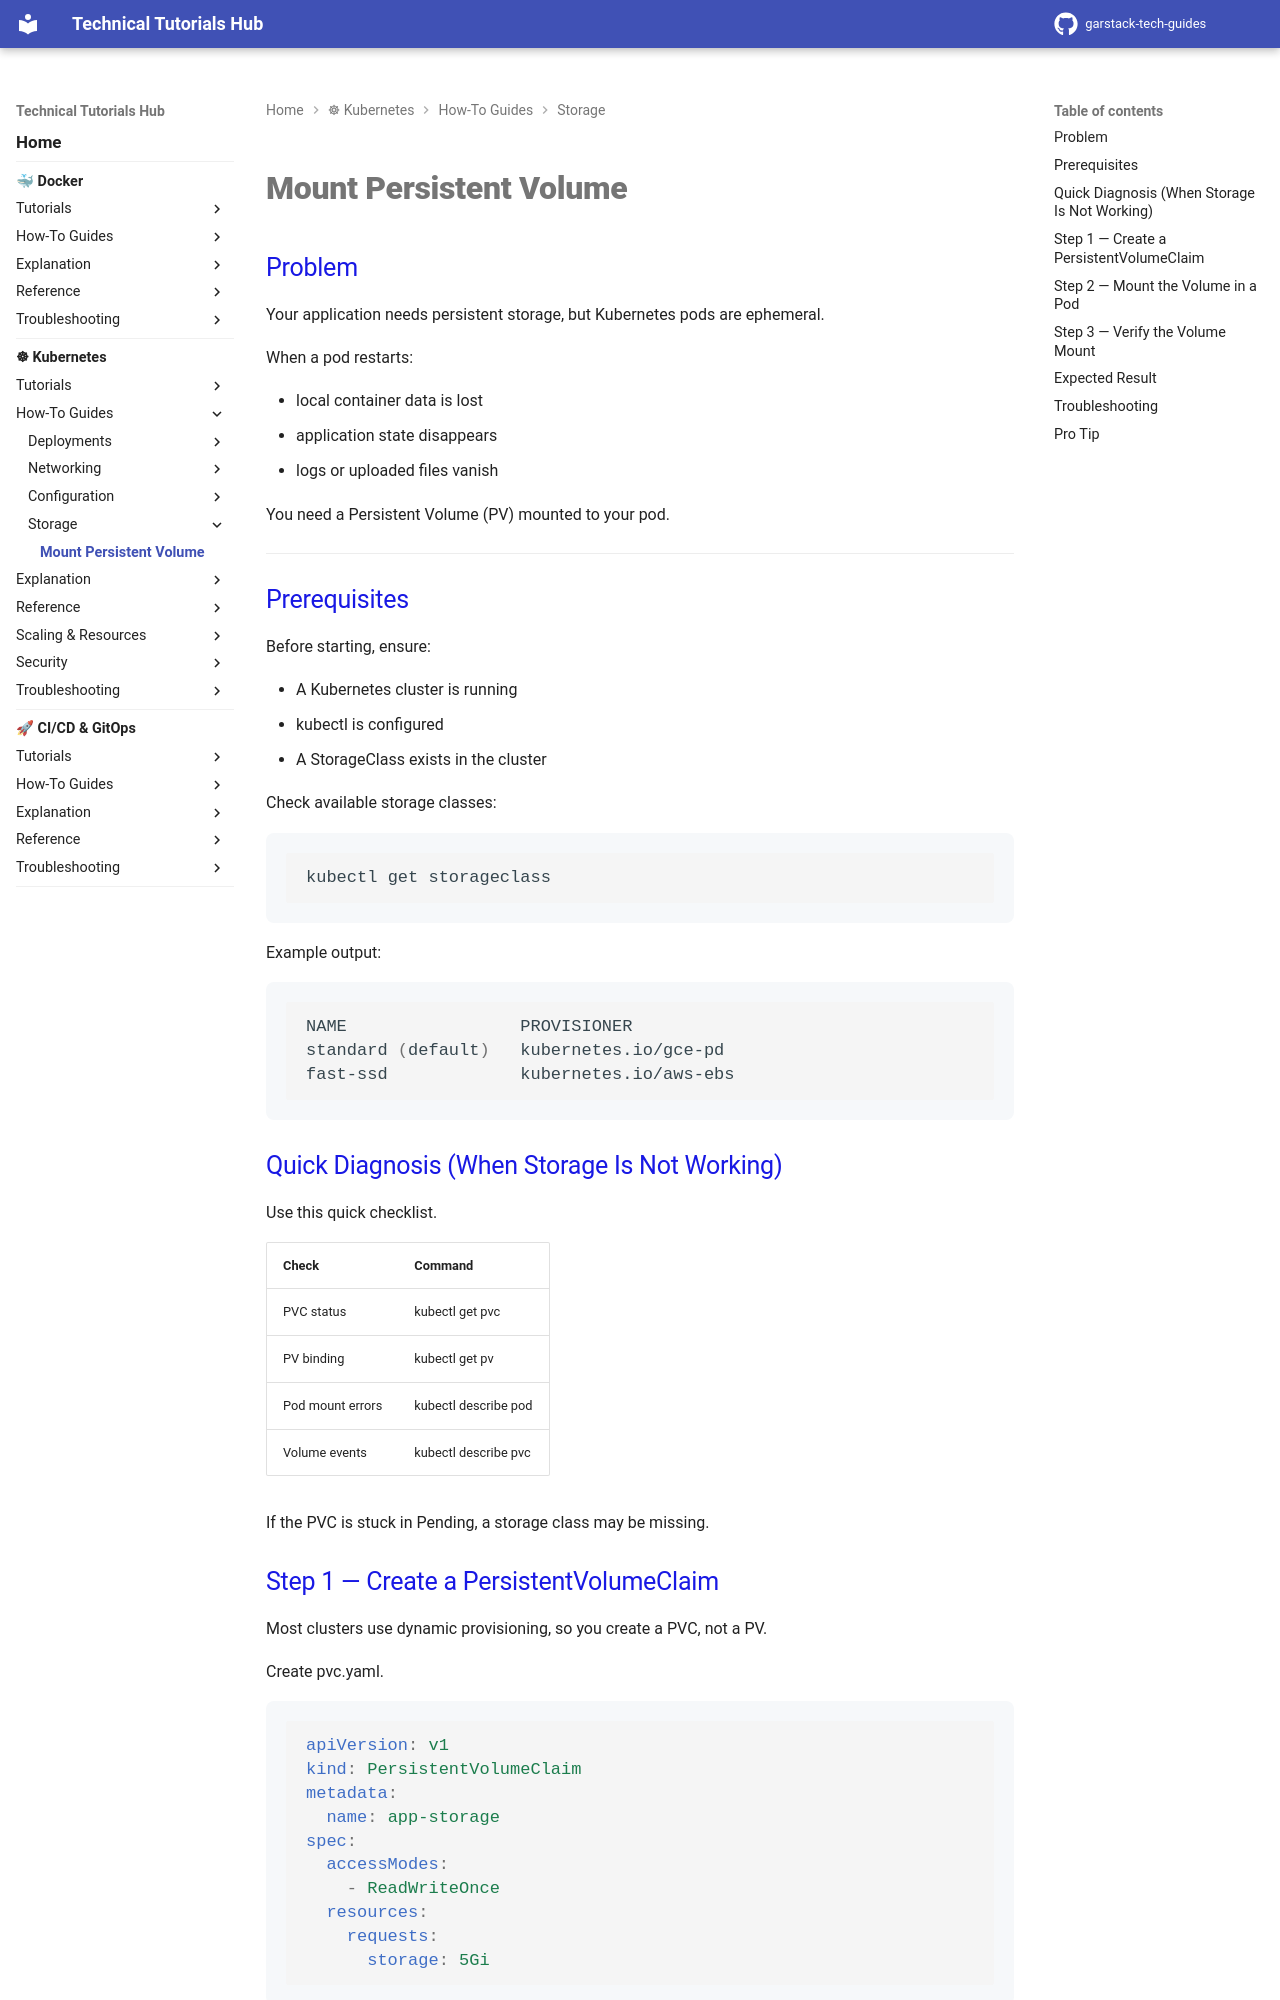

repository: garstack1/gstack-tech-guides · page: kubernetes/how-to/storage/mount-persistent-volume/index.html · generator: mkdocs

# Mount Persistent Volume

## Problem

Your application needs persistent storage, but Kubernetes pods are ephemeral.

When a pod restarts:

- local container data is lost
- application state disappears
- logs or uploaded files vanish

You need a Persistent Volume (PV) mounted to your pod.

---



## Prerequisites

Before starting, ensure:

- A Kubernetes cluster is running
- kubectl is configured
- A StorageClass exists in the cluster

Check available storage classes:
```bash
kubectl get storageclass
```
Example output:
```bash
NAME                 PROVISIONER
standard (default)   kubernetes.io/gce-pd
fast-ssd             kubernetes.io/aws-ebs
```

## Quick Diagnosis (When Storage Is Not Working)

Use this quick checklist.

| Check | Command |
|-------|---------|
| PVC status | kubectl get pvc |
| PV binding | kubectl get pv |
| Pod mount errors | kubectl describe pod <pod-name> |
| Volume events	| kubectl describe pvc <pvc-name> |

If the PVC is stuck in Pending, a storage class may be missing.
